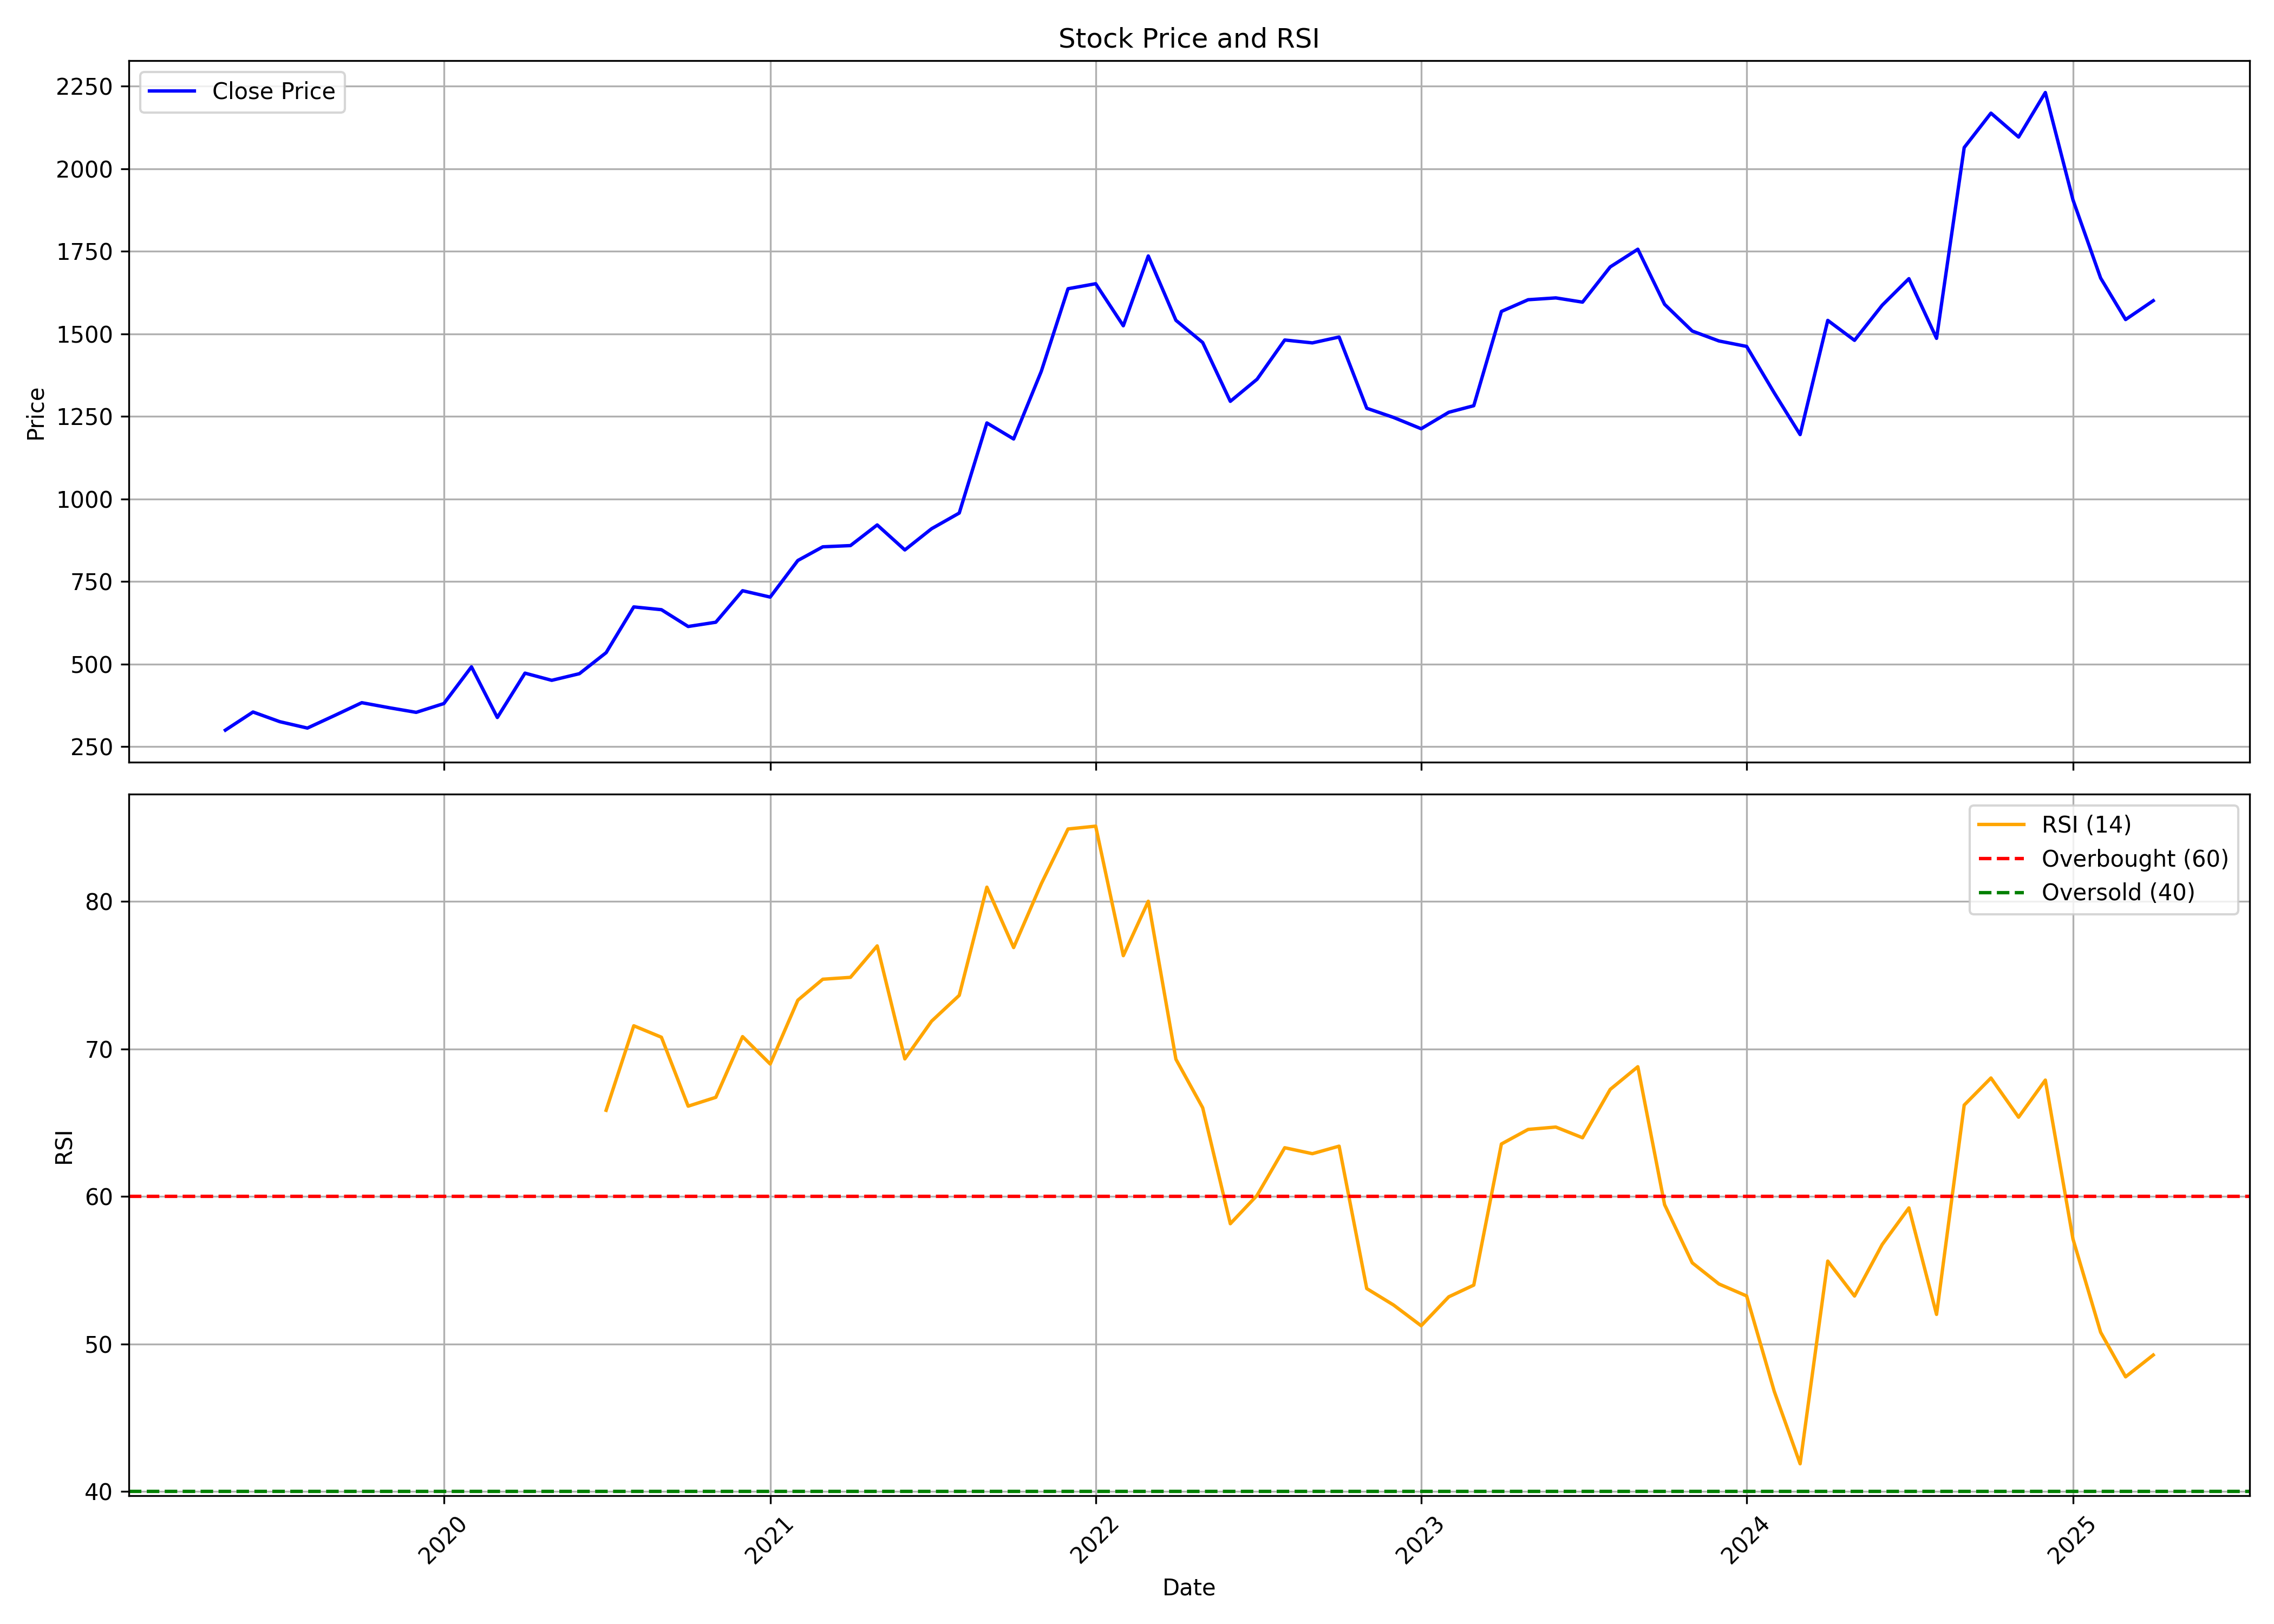

Data behind this chart, as committed beside it:
, Unnamed: 0, date, symbol, open, high, low, close, volume, rsi
0, 0, 2019-05-01, NEOGEN, 247.4, 315.2, 239.5, 299.6, 4979857, 
1, 1, 2019-06-01, NEOGEN, 302.1, 397.9, 287.3, 354.6, 4523137, 
2, 2, 2019-07-01, NEOGEN, 357.8, 365.7, 310.5, 325.3, 695075, 
3, 3, 2019-08-01, NEOGEN, 315.7, 376.6, 284.8, 305.9, 628678, 
4, 4, 2019-09-01, NEOGEN, 305.9, 358.8, 301.7, 344.6, 758104, 
5, 5, 2019-10-01, NEOGEN, 339.7, 413.9, 339.3, 382.8, 503294, 
6, 6, 2019-11-01, NEOGEN, 387.6, 405.1, 340.6, 367.4, 451003, 
7, 7, 2019-12-01, NEOGEN, 371.4, 371.4, 341.7, 353.5, 317094, 
8, 8, 2020-01-01, NEOGEN, 356.5, 415, 342.2, 380.1, 631158, 
9, 9, 2020-02-01, NEOGEN, 381.3, 549.1, 366.9, 491.3, 3468608, 
10, 10, 2020-03-01, NEOGEN, 498.2, 520, 300.3, 337.9, 662859, 
11, 11, 2020-04-01, NEOGEN, 337.9, 481.5, 326.8, 472.3, 245476, 
12, 12, 2020-05-01, NEOGEN, 472.3, 485.3, 412.1, 450.5, 173308, 
13, 13, 2020-06-01, NEOGEN, 443, 539.7, 440.7, 470.6, 777307, 
14, 14, 2020-07-01, NEOGEN, 470.8, 590.2, 464.7, 534.3, 1264704, 65.84
15, 15, 2020-08-01, NEOGEN, 542.4, 811.7, 533.2, 672.9, 1787155, 71.56
16, 16, 2020-09-01, NEOGEN, 668.5, 727.9, 626, 664.5, 675855, 70.79
17, 17, 2020-10-01, NEOGEN, 671, 685, 591, 613.6, 366953, 66.12
18, 18, 2020-11-01, NEOGEN, 623.5, 693.3, 605.8, 626.5, 328901, 66.72
19, 19, 2020-12-01, NEOGEN, 632.7, 806.5, 612.4, 722, 1823064, 70.83
20, 20, 2021-01-01, NEOGEN, 725.6, 779.7, 676.4, 702.7, 1255579, 68.97
21, 21, 2021-02-01, NEOGEN, 706, 923.7, 695.3, 813.5, 3112631, 73.3
22, 22, 2021-03-01, NEOGEN, 824.4, 931.7, 759, 855, 1259796, 74.72
23, 23, 2021-04-01, NEOGEN, 861.1, 963.5, 752.1, 858.7, 1329447, 74.85
24, 24, 2021-05-01, NEOGEN, 858.7, 1021, 834.4, 921.2, 1698424, 76.98
25, 25, 2021-06-01, NEOGEN, 923.6, 935.9, 789.6, 845.5, 1584874, 69.32
26, 26, 2021-07-01, NEOGEN, 858.2, 935.5, 849.3, 909.8, 1354949, 71.88
27, 27, 2021-08-01, NEOGEN, 920.7, 1004, 874.3, 957.2, 1725543, 73.63
28, 28, 2021-09-01, NEOGEN, 964.8, 1371, 941.6, 1230, 6503952, 80.96
29, 29, 2021-10-01, NEOGEN, 1233, 1442, 1126, 1182, 2216222, 76.86
30, 30, 2021-11-01, NEOGEN, 1303, 1518, 1204, 1386, 1870313, 81.19
31, 31, 2021-12-01, NEOGEN, 1393, 1835, 1362, 1637, 3555645, 84.9
32, 32, 2022-01-01, NEOGEN, 1649, 1921, 1500, 1652, 2308774, 85.09
33, 33, 2022-02-01, NEOGEN, 1667, 1791, 1327, 1525, 969766, 76.31
34, 34, 2022-03-01, NEOGEN, 1525, 1762, 1503, 1736, 811159, 80
35, 35, 2022-04-01, NEOGEN, 1750, 1786, 1493, 1541, 861331, 69.3
36, 36, 2022-05-01, NEOGEN, 1533, 1637, 1324, 1474, 1122869, 66.01
37, 37, 2022-06-01, NEOGEN, 1474, 1550, 1264, 1296, 347903, 58.15
38, 38, 2022-07-01, NEOGEN, 1294, 1429, 1274, 1363, 818275, 60.07
39, 39, 2022-08-01, NEOGEN, 1373, 1503, 1194, 1481, 425454, 63.3
40, 40, 2022-09-01, NEOGEN, 1493, 1611, 1409, 1473, 495309, 62.9
41, 41, 2022-10-01, NEOGEN, 1467, 1575, 1447, 1490, 498278, 63.41
42, 42, 2022-11-01, NEOGEN, 1496, 1529, 1258, 1275, 781961, 53.76
43, 43, 2022-12-01, NEOGEN, 1271, 1314, 1199, 1247, 524693, 52.65
44, 44, 2023-01-01, NEOGEN, 1228, 1262, 1186, 1213, 500326, 51.24
45, 45, 2023-02-01, NEOGEN, 1226, 1356, 1137, 1263, 429241, 53.2
46, 46, 2023-03-01, NEOGEN, 1263, 1460, 1249, 1282, 601626, 53.99
47, 47, 2023-04-01, NEOGEN, 1301, 1725, 1272, 1568, 4692648, 63.55
48, 48, 2023-05-01, NEOGEN, 1568, 1634, 1447, 1603, 1222117, 64.54
49, 49, 2023-06-01, NEOGEN, 1607, 1701, 1546, 1609, 966210, 64.7
50, 50, 2023-07-01, NEOGEN, 1609, 1660, 1551, 1596, 598413, 63.98
51, 51, 2023-08-01, NEOGEN, 1600, 1775, 1525, 1703, 1062518, 67.25
52, 52, 2023-09-01, NEOGEN, 1723, 1833, 1653, 1756, 989652, 68.79
53, 53, 2023-10-01, NEOGEN, 1756, 1857, 1508, 1590, 754855, 59.44
54, 54, 2023-11-01, NEOGEN, 1589, 1606, 1504, 1509, 392486, 55.5
55, 55, 2023-12-01, NEOGEN, 1501, 1558, 1462, 1478, 813196, 54.07
56, 56, 2024-01-01, NEOGEN, 1486, 1523, 1385, 1462, 902709, 53.26
57, 57, 2024-02-01, NEOGEN, 1490, 1490, 1242, 1321, 712337, 46.79
58, 58, 2024-03-01, NEOGEN, 1322, 1364, 1175, 1195, 561864, 41.88
59, 59, 2024-04-01, NEOGEN, 1200, 1592, 1196, 1541, 1635646, 55.62
... 12 more rows
